Run: headless pygame with SDL's dummy video driver; simulated clock (each Clock.tick advances the game by its frame time, no real sleeping); random seed 0; keys injected as events and as key.get_pressed() state; no mouse input; restart key C tapped at the start of phases 3 and 4.
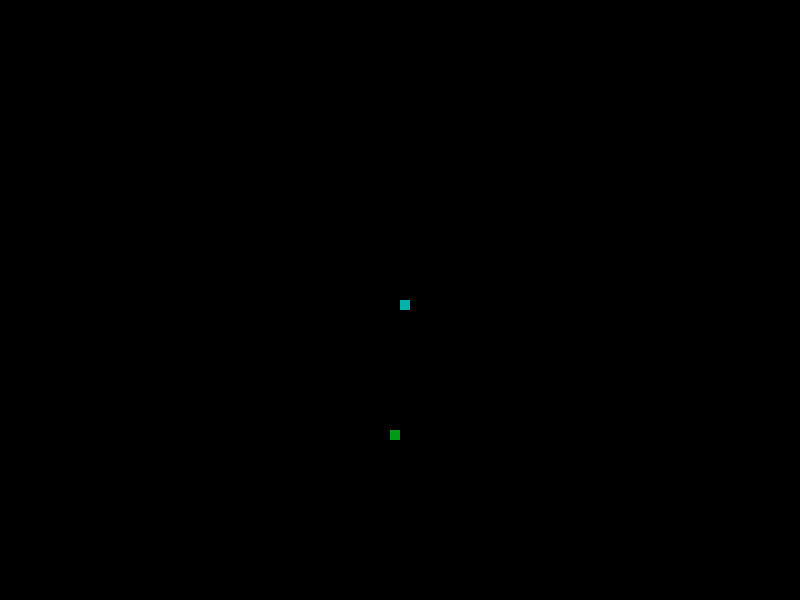
Frame 1 of 4 · flips 1–60 · no input
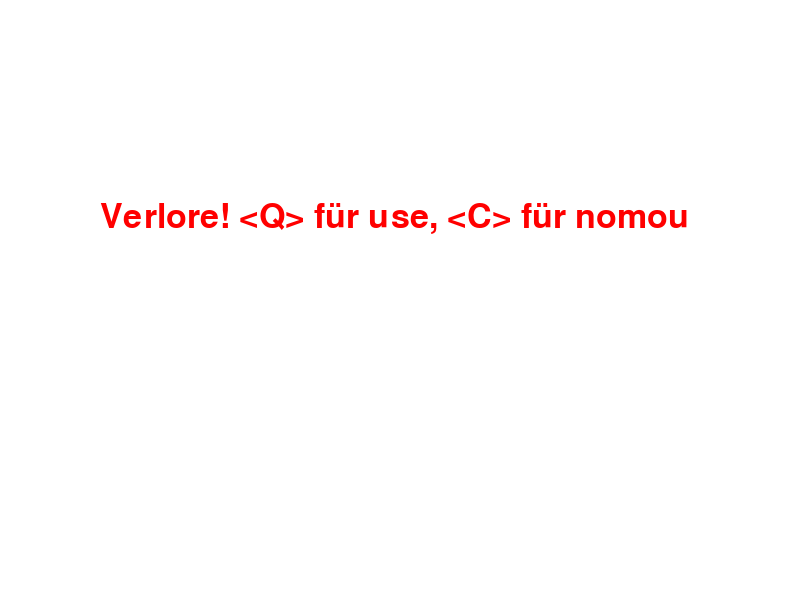
Frame 2 of 4 · flips 61–180 · tapped SPACE, RETURN · held RIGHT (→), D
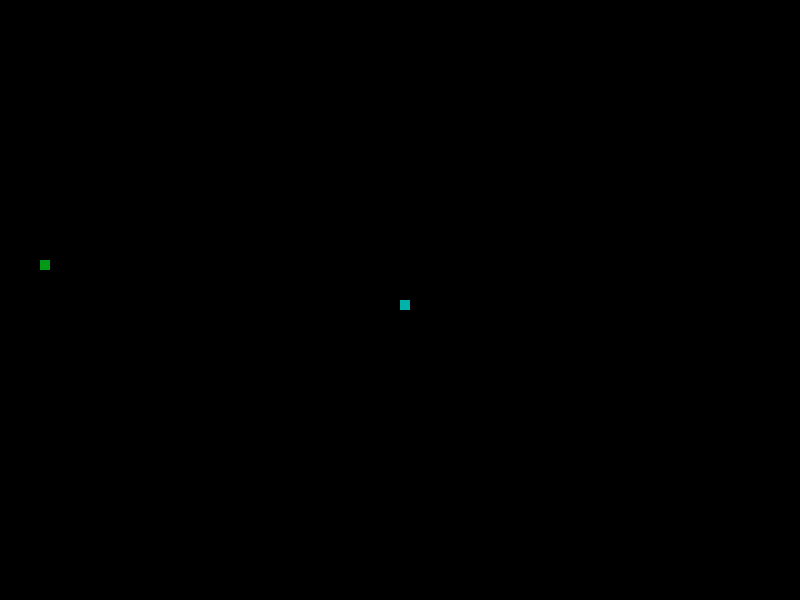
Frame 3 of 4 · flips 181–300 · tapped C · held DOWN (↓), S
Frame 4 of 4 · flips 301–420 · tapped C · held LEFT (←), A, UP (↑), W · screen same as frame 2, image omitted

The pygame program that drew these frames:

#!/usr/bin/python3

import pygame, time, random

pygame.init()

# VARIABLES
white =     (255, 255, 255)
black =     (0, 0, 0)
blue =      (0, 178, 169)
green =     (0, 154, 23)
red =       (255, 0, 0)
yellow =    (255, 100, 0)
dis_width = 800
dis_height = 600
snake_block = 10
snake_speed = 20 
clock = pygame.time.Clock()

font_style = pygame.font.SysFont(None, 50)

dis = pygame.display.set_mode((dis_width, dis_height))
pygame.display.set_caption("Super Swane Snake")

def our_snake(snake_block, snake_list):
    for x in snake_list:
        pygame.draw.rect(dis, blue, [x[0], x[1], snake_block, snake_block])

def message(msg,color):
    mesg = font_style.render(msg, True, color)
    dis.blit(mesg, [100, dis_height/3])

def our_score(score):
    if score > 0:
        value = font_style.render("Pünkt: " + str(score), True, yellow)
        dis.blit(value, [10, 10])


def gameLoop():

    game_over = False
    game_close = False
    x1 = int(dis_width/2)
    y1 = int(dis_height/2)
    x1_change = 0
    y1_change = 0
    snake_List = []
    Length_of_snake = 1
    foodx = int(round(random.randrange(0, dis_width - snake_block) / 10.0)) * 10
    foody = int(round(random.randrange(0, dis_height - snake_block) / 10.0)) * 10

    while not game_over:
        while game_close == True:
            dis.fill(white)
            message("Verlore! <Q> für use, <C> für nomou", red)
            our_score(Length_of_snake -5)
            pygame.display.update()

            for event in pygame.event.get():
                if event.type == pygame.KEYDOWN:
                    if event.key == pygame.K_q:
                        game_over = True
                        game_close = False
                    if event.key == pygame.K_c:
                        gameLoop()
        # Stürig
        for event in pygame.event.get():
            if event.type == pygame.QUIT:
                game_over = True
            if event.type == pygame.KEYDOWN:
                if event.key == pygame.K_LEFT:
                    x1_change = -snake_block
                    y1_change = 0
                if event.key == pygame.K_RIGHT:
                    x1_change = snake_block
                    y1_change = 0
                if event.key == pygame.K_UP:
                    x1_change = 0
                    y1_change = -snake_block
                if event.key == pygame.K_DOWN:
                    x1_change = 0
                    y1_change = snake_block
        if Length_of_snake == 1 and (x1 != int(dis_width/2) or y1 != int(dis_height/2)):
            Length_of_snake += 4

        
        dis.fill(black)
        
        # Check Border Collision
        if x1 >= dis_width or x1 < 0 or y1 >= dis_height or y1 < 0:
            game_close = True

        # Draw Food
        pygame.draw.rect(dis, green, [foodx, foody, snake_block, snake_block])

        # Create Snake
        snake_Head = []
        snake_Head.append(x1)
        snake_Head.append(y1)
        snake_List.append(snake_Head)
        if len(snake_List) > Length_of_snake:
            del snake_List[0]

        for x in snake_List[:-1]:
            if x == snake_Head:
                game_close = True

        our_snake(snake_block, snake_List)
        our_score(Length_of_snake -5)

        # Eat Food
        if x1 == foodx and y1 == foody:
            foodx = int(round(random.randrange(0, dis_width - snake_block) / 10.0)) * 10
            foody = int(round(random.randrange(0, dis_height - snake_block) / 10.0)) * 10
            Length_of_snake += 1

        # Move Snake
        x1 += x1_change
        y1 += y1_change
        
        pygame.display.update()
        
        clock.tick(snake_speed)

    pygame.quit()
    quit()

gameLoop()
